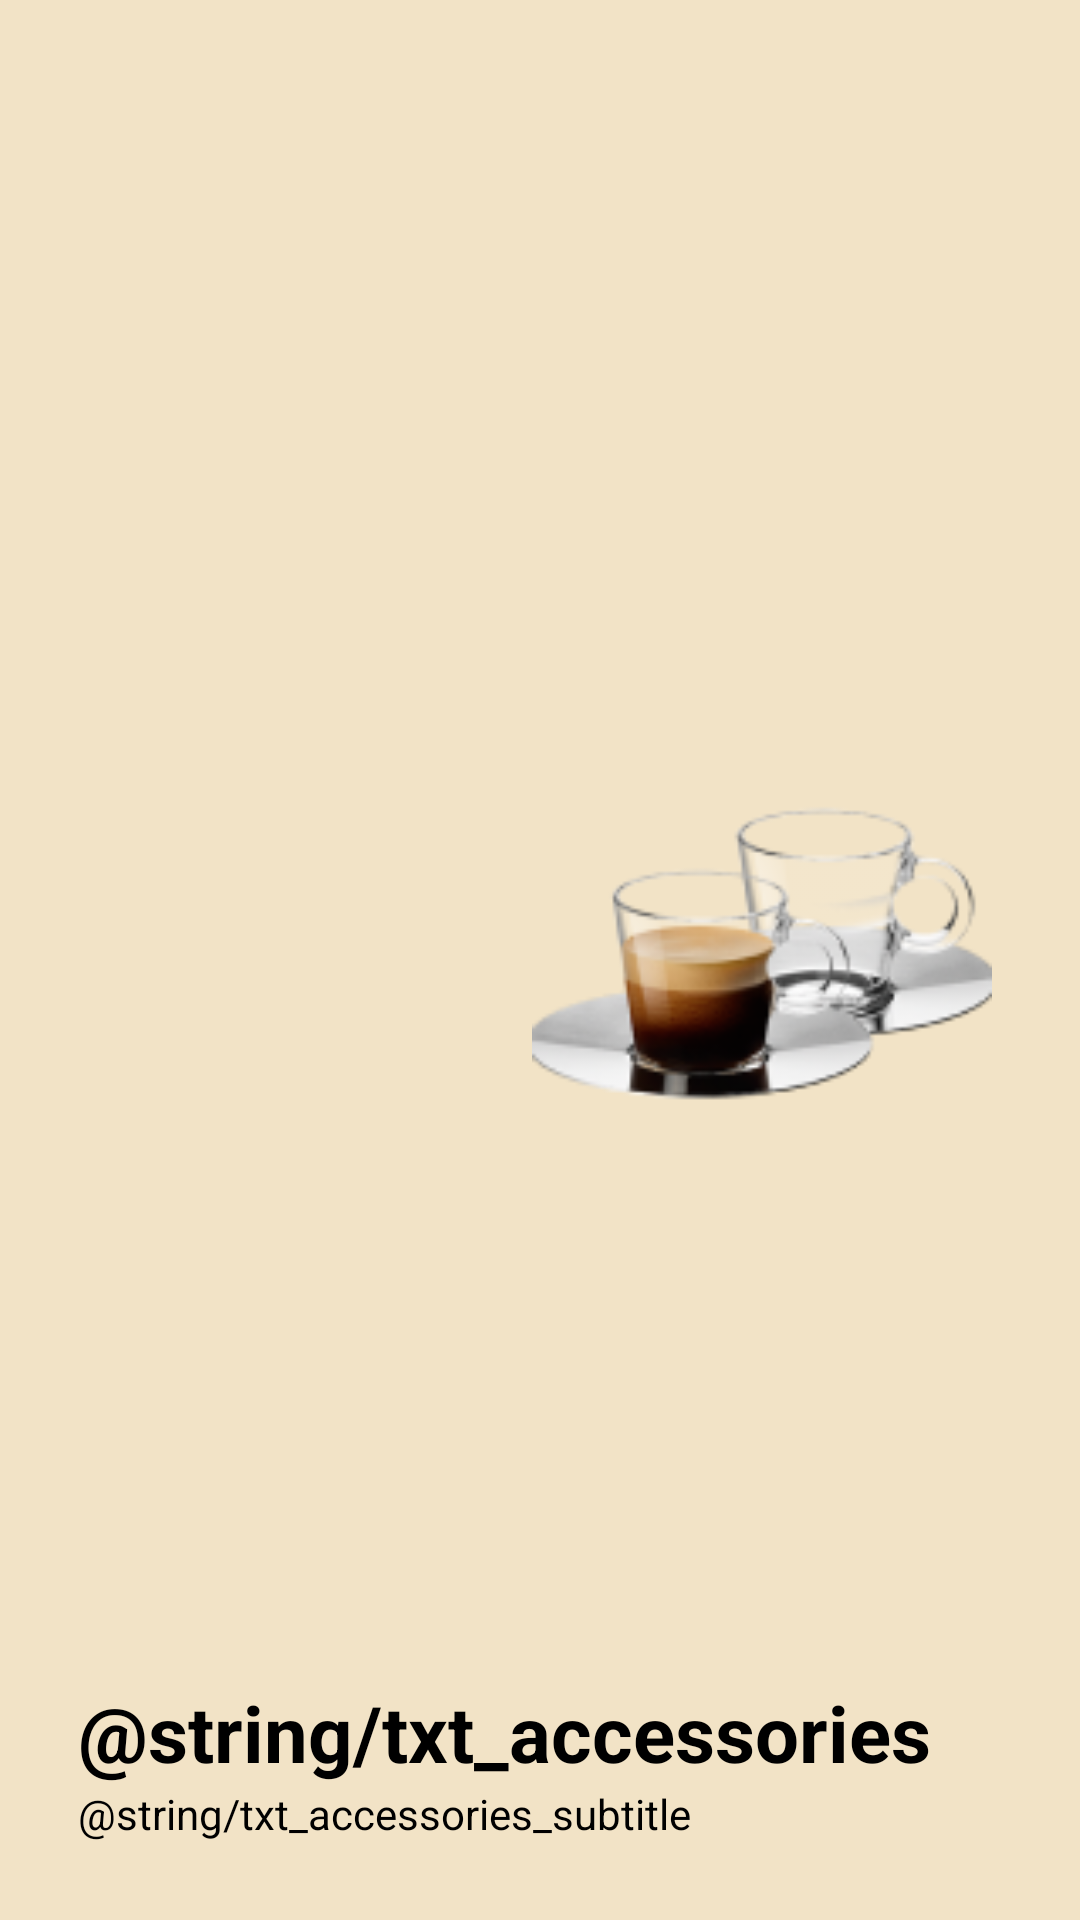

The Android layout XML behind this screen, and the referenced resources:
<!-- AndroidManifest.xml: application theme Theme.Nespressoapp -->
<!-- res/layout/view_accessories_button.xml -->
<?xml version="1.0" encoding="utf-8"?>
<androidx.constraintlayout.widget.ConstraintLayout
    android:layout_width="match_parent"
    android:layout_height="match_parent"
    xmlns:app="http://schemas.android.com/apk/res-auto"
    android:background="#F2E3C6"
    android:padding="26dp"
    android:foreground="?android:attr/selectableItemBackground"
    xmlns:android="http://schemas.android.com/apk/res/android">

    <androidx.appcompat.widget.AppCompatTextView
        android:id="@+id/tv_coffee_title"
        android:layout_width="wrap_content"
        android:layout_height="wrap_content"
        android:text="@string/txt_accessories"
        android:textColor="@color/black"
        android:textSize="26sp"
        android:textStyle="bold"
        app:layout_constraintBottom_toTopOf="@+id/tv_coffee_subtitle"
        app:layout_constraintStart_toStartOf="parent"
        />

    <androidx.appcompat.widget.AppCompatTextView
        android:id="@+id/tv_coffee_subtitle"
        android:layout_width="wrap_content"
        android:layout_height="wrap_content"
        android:text="@string/txt_accessories_subtitle"
        android:textColor="@color/black"
        android:textSize="14sp"
        app:layout_constraintBottom_toBottomOf="parent"
        app:layout_constraintStart_toStartOf="parent"/>


    <androidx.appcompat.widget.AppCompatImageView
        android:layout_width="160dp"
        android:layout_height="160dp"
        app:srcCompat="@drawable/accessories"
        app:layout_constraintBottom_toBottomOf="parent"
        app:layout_constraintEnd_toEndOf="parent"
        app:layout_constraintTop_toTopOf="parent" />

</androidx.constraintlayout.widget.ConstraintLayout>
<!-- resources referenced by this layout -->
<resources>
  <!-- drawable accessories: png bitmap (drawable-v24, 15615 bytes) -->
  <style name="Theme.Nespressoapp" parent="Theme.MaterialComponents.DayNight.DarkActionBar">
          
          <item name="colorPrimary">@color/purple_500</item>
          <item name="colorPrimaryVariant">@color/purple_700</item>
          <item name="colorOnPrimary">@color/white</item>
          
          <item name="colorSecondary">@color/teal_200</item>
          <item name="colorSecondaryVariant">@color/teal_700</item>
          <item name="colorOnSecondary">@color/black</item>
          
          <item name="android:statusBarColor" tools:targetApi="l">?attr/colorPrimaryVariant</item>
          
      </style>
  <!-- not gathered from this repository: default colours our renderer supplied (Android Studio template values) -->
  <color name="purple_500">#FF6200EE</color>
  <color name="purple_700">#FF3700B3</color>
  <color name="teal_200">#FF03DAC5</color>
  <color name="teal_700">#FF018786</color>
  <color name="black">#FF000000</color>
  <color name="white">#FFFFFFFF</color>
</resources>
